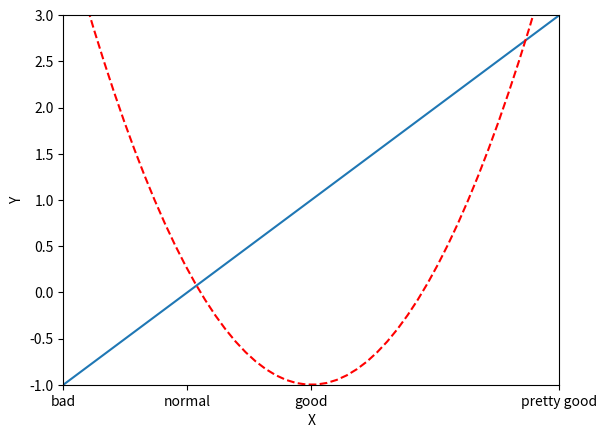

Recreate this plot in Python.
# 学习到2-4, 2-4没怎么看

import matplotlib.pyplot as plt
import numpy as np

x = np.linspace(-1, 1, 50)
y1 = 2*x + 1
y2 = 5*x**2 - 1

plt.figure()
plt.plot(x, y1)
plt.plot(x, y2, 'r--')

plt.xlim((-1, 1))
plt.ylim((-1, 3))

plt.xlabel('X')
plt.ylabel('Y')

xticks = ['bad', 'normal', 'good', 'pretty good']
plt.xticks([-1, -0.5, 0, 1], xticks)

plt.show()
